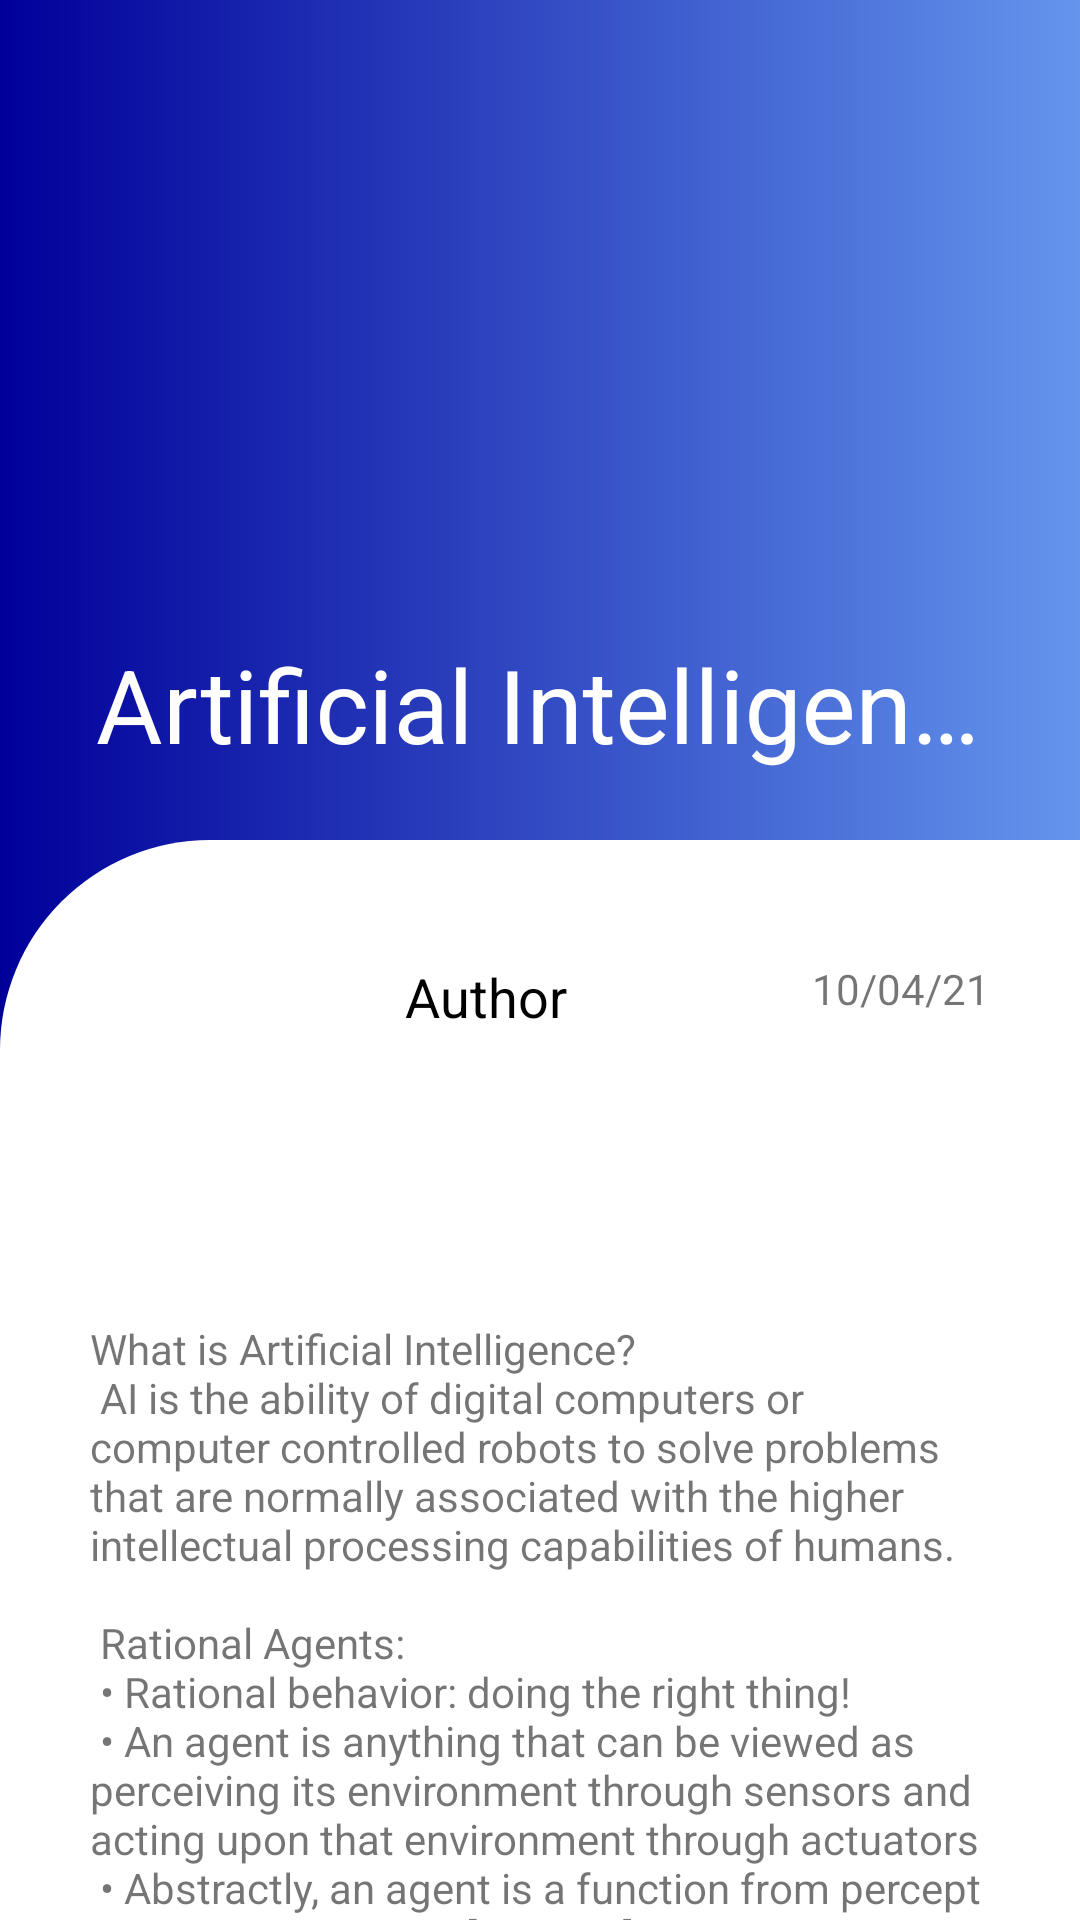

Android layout source for this screen:
<!-- AndroidManifest.xml: application theme Theme.ComputLearn -->
<!-- res/layout/fragment_artificial_intelligence.xml -->
<?xml version="1.0" encoding="utf-8"?>

<androidx.coordinatorlayout.widget.CoordinatorLayout xmlns:android="http://schemas.android.com/apk/res/android"
    xmlns:app="http://schemas.android.com/apk/res-auto"
    xmlns:tools="http://schemas.android.com/tools"
    android:layout_width="match_parent"
    android:layout_height="match_parent"
    tools:context=".ArtificialIntelligenceFragment"
    android:background="@drawable/module_bg">

    <com.google.android.material.appbar.AppBarLayout
        android:layout_width="match_parent"
        android:layout_height="280dp"
        android:fitsSystemWindows="true"
        android:id="@+id/appbar">

        <com.google.android.material.appbar.CollapsingToolbarLayout
            android:layout_width="match_parent"
            android:layout_height="match_parent"
            android:fitsSystemWindows="true"
            app:contentScrim="?attr/colorPrimary"
            app:layout_scrollFlags="scroll|snap|exitUntilCollapsed"
            app:title="Artificial Intelligence"
            app:collapsedTitleTextAppearance="@style/collapsingToolbarLayoutTitleColor"
            app:expandedTitleTextAppearance="@style/collapsingToolbarLayoutTitleColor"
            android:id="@+id/collapsingbar"
            android:background="@drawable/module_bg">

            <ImageView
                android:layout_width="320dp"
                android:layout_height="170dp"
                android:src="@drawable/ic_baseline_adb_24"
                android:scaleType="centerCrop"
                app:tint="@color/white"
                android:layout_gravity="center|end"
                android:layout_marginBottom="20dp"
                app:layout_collapseMode="parallax"
                android:contentDescription="@string/topic_image" />
            <androidx.appcompat.widget.Toolbar
                android:id="@+id/toolbar"
                android:layout_width="match_parent"
                android:layout_height="?attr/actionBarSize"
                app:layout_collapseMode="pin"/>

        </com.google.android.material.appbar.CollapsingToolbarLayout>
    </com.google.android.material.appbar.AppBarLayout>
    <androidx.core.widget.NestedScrollView
        android:layout_width="match_parent"
        android:layout_height="match_parent"
        android:padding="20dp"
        android:background="@drawable/layout_bg"
        app:layout_behavior="com.google.android.material.appbar.AppBarLayout$ScrollingViewBehavior">

        <androidx.constraintlayout.widget.ConstraintLayout
            android:layout_width="match_parent"
            android:layout_height="match_parent">

            <ImageView
                android:layout_width="100dp"
                android:layout_height="100dp"
                android:id="@+id/authorprofile"
                app:layout_constraintHorizontal_bias="0"
                app:layout_constraintVertical_bias="0"
                android:layout_marginLeft="10dp"
                android:layout_marginTop="10dp"
                android:src="@drawable/ic_baseline_account_circle_24"
                app:layout_constraintBottom_toBottomOf="parent"
                app:layout_constraintEnd_toEndOf="parent"
                app:layout_constraintStart_toStartOf="parent"
                app:layout_constraintTop_toTopOf="parent"
                android:contentDescription="@string/author_image"
                android:layout_marginStart="10dp" />
            <TextView
                android:id="@+id/authorname"
                android:layout_width="wrap_content"
                android:layout_height="wrap_content"
                android:text="@string/author"
                android:textSize="18sp"
                android:textColor="#000"
                app:layout_constraintHorizontal_bias="0"
                app:layout_constraintVertical_bias="0"
                android:layout_marginLeft="5dp"
                android:layout_marginTop="10dp"
                app:layout_constraintBottom_toBottomOf="@+id/authorprofile"
                app:layout_constraintEnd_toEndOf="parent"
                app:layout_constraintStart_toEndOf="@id/authorprofile"
                app:layout_constraintTop_toTopOf="@id/authorprofile"
                android:layout_marginStart="5dp" />
            <TextView
                android:id="@+id/postdate"
                android:layout_width="wrap_content"
                android:layout_height="wrap_content"
                android:text="@string/_10_04_21"
                android:textSize="14sp"
                app:layout_constraintHorizontal_bias="1"
                app:layout_constraintVertical_bias="0"
                android:layout_marginRight="10dp"
                android:layout_marginTop="10dp"
                app:layout_constraintBottom_toBottomOf="@id/authorprofile"
                app:layout_constraintEnd_toEndOf="parent"
                app:layout_constraintStart_toEndOf="@id/authorprofile"
                app:layout_constraintTop_toTopOf="@id/authorprofile"
                android:layout_marginEnd="10dp" />
            <TextView
                android:layout_width="0dp"
                android:layout_height="wrap_content"
                android:textSize="14sp"
                android:text="@string/aitext"
                app:layout_constraintVertical_bias="0"
                android:layout_marginTop="30dp"
                app:layout_constraintBottom_toBottomOf="parent"
                app:layout_constraintEnd_toEndOf="@id/postdate"
                app:layout_constraintStart_toStartOf="@id/authorprofile"
                app:layout_constraintTop_toBottomOf="@id/authorprofile"/>
        </androidx.constraintlayout.widget.ConstraintLayout>
    </androidx.core.widget.NestedScrollView>
</androidx.coordinatorlayout.widget.CoordinatorLayout>
<!-- resources referenced by this layout -->
<resources>
  <color name="white">#FFFFFFFF</color>
  <!-- drawable layout_bg (drawable) -->
  <?xml version="1.0" encoding="utf-8"?>
  
  <shape xmlns:android="http://schemas.android.com/apk/res/android">
      <solid android:color="#ffffff"/>
      <corners android:topLeftRadius="70dp"/>
  
  </shape>
  <!-- drawable module_bg (drawable) -->
  <?xml version="1.0" encoding="utf-8"?>
  
  <shape xmlns:android="http://schemas.android.com/apk/res/android">
      <gradient android:startColor="@color/bluewelcome"
          android:endColor="#6495ed"
          android:angle="360"/>
  
  
  </shape>
  <string name="_10_04_21">10/04/21</string>
  <string name="aitext">What is Artificial Intelligence? \n
      AI is the ability of digital computers or computer
  controlled robots to solve problems that are
  normally associated with the higher intellectual
  processing capabilities of humans. \n \n
      Rational Agents: \n
          • Rational behavior: doing the right thing! \n
          • An agent is anything that can be viewed
  as perceiving its environment through
  sensors and acting upon that
  environment through actuators \n
  • Abstractly, an agent is a function from percept
  histories to actions:
  [f: P*  A] \n
          • For any given class of environments and tasks,
  we seek the agent (or class of agents) with the
  best performance \n
  • Caveat: computational limitations make perfect
  rationality unachievable \n \n
          Software Agent: \n
          • Software agents are software programs which have
  intelligent behaviour and can behave autonomously. \n
          • A software agent may use keystrokes, file
  contents etc as sensory inputs and acts on
  the environment by writing to files,
  displaying information on screen. \n \n
  
          Environment Types: \n
          There are two types of environments that can be seen below. \n
          Fully observable: If an agents sensors give it access to
  the complete state of the environment at each point in
  time. The agent has complete information to make the
  optimal decision. For example playing backgammon or
  chess. \n
          • Partially observable – The agent only has
  some of the information of the environment. In
  these cases the agent requires internal memory
  to store past actions in order to make best
  possible decisions. \n \n
  
          There are other factors within environnment types: \n
          • Deterministic- If the next state of the environment is
  completely determined by the current state
  and the action executed by the agent. \n
          • Stochastic- If we are not able to predict what will
  happen next. \n
          • Episodic- In each episode the agent
  receives a percept and performs a single action. The
  next episode does not depend on the actions in the
  previous episodes. \n
          • Sequential- The current
  decision can effect future decisions.
  
  
  
      </string>
  <string name="author">Author</string>
  <string name="author_image">Author image</string>
  <string name="topic_image">Topic image</string>
  <style name="collapsingToolbarLayoutTitleColor" parent="Theme.MaterialComponents.DayNight.NoActionBar">
          <item name="android:textColor">@color/white</item>
      </style>
  <style name="Theme.ComputLearn" parent="Theme.MaterialComponents.DayNight.NoActionBar">
          
          <item name="colorPrimary">#000099</item>
          <item name="colorPrimaryVariant">@color/purple_700</item>
          <item name="colorOnPrimary">@color/white</item>
          
          <item name="colorSecondary">@color/teal_200</item>
          <item name="colorSecondaryVariant">@color/teal_700</item>
          <item name="colorOnSecondary">@color/black</item>
          
          <item name="android:statusBarColor" tools:targetApi="l">?attr/colorPrimaryVariant</item>
          
      </style>
  <color name="bluewelcome">#000099</color>
  <color name="purple_700">#FF3700B3</color>
  <color name="teal_200">#FF03DAC5</color>
  <color name="teal_700">#FF018786</color>
  <color name="black">#FF000000</color>
</resources>
